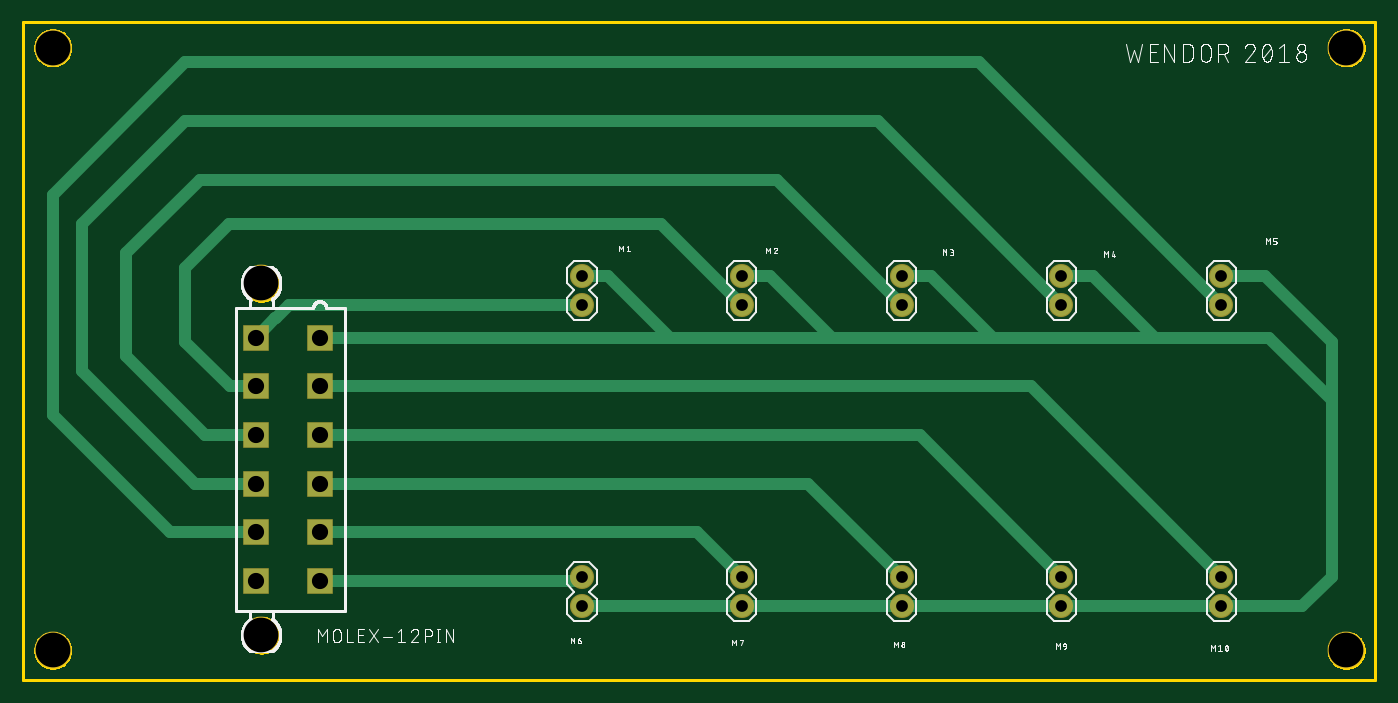
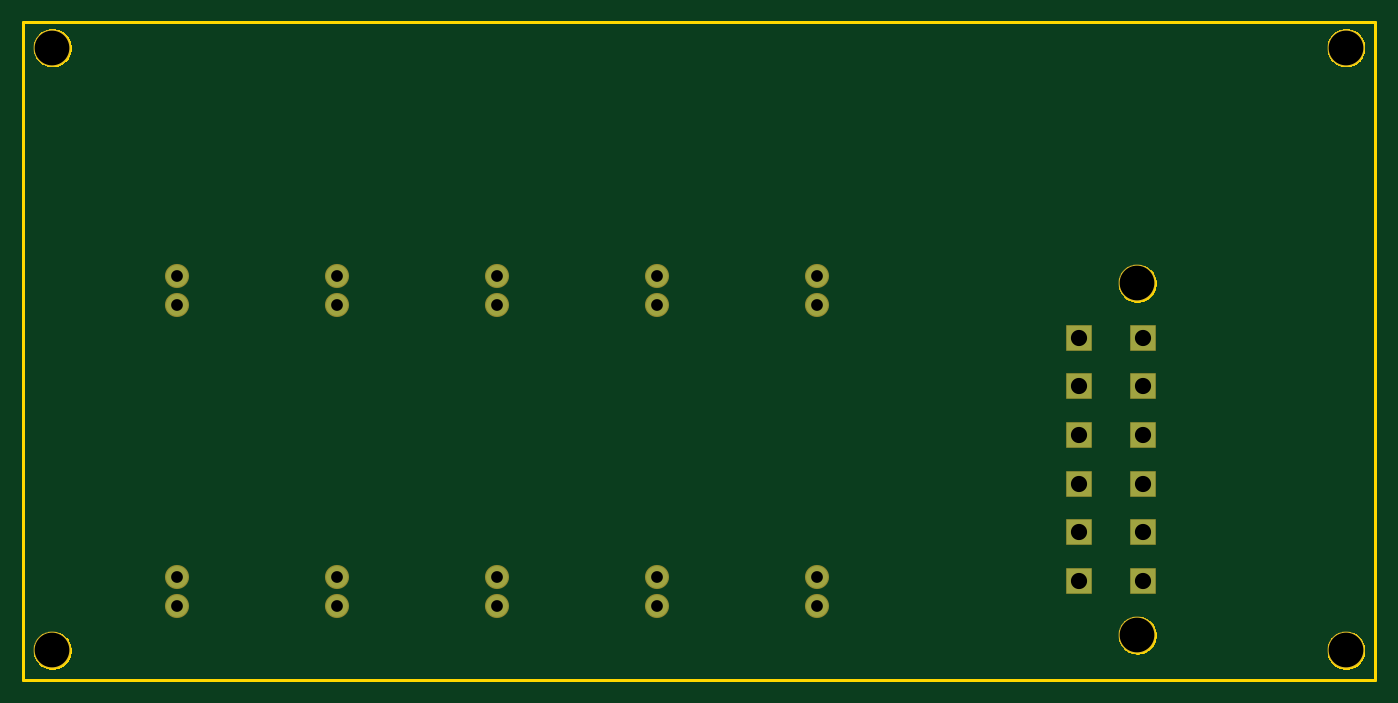
Circuit board: 10 layer files. Board 116.8 x 56.8 mm.
- bottom_copper: copper_bottom.gbr (950 bytes)
- top_copper: copper_top.gbr (2773 bytes)
- drill: drills.xln (666 bytes)
- outline: profile.gbr (17658 bytes)
- bottom_silk: silkscreen_bottom.gbr (274 bytes)
- top_silk: silkscreen_top.gbr (65387 bytes)
- bottom_mask: soldermask_bottom.gbr (1092 bytes)
- top_mask: soldermask_top.gbr (1092 bytes)
- paste: solderpaste_bottom.gbr (271 bytes)
- paste: solderpaste_top.gbr (271 bytes)

=== bottom_copper: copper_bottom.gbr ===
G04 EAGLE Gerber X2 export*
%TF.Part,Single*%
%TF.FileFunction,Copper,L2,Bot,Mixed*%
%TF.FilePolarity,Positive*%
%TF.GenerationSoftware,Autodesk,EAGLE,9.0.0*%
%TF.CreationDate,2018-05-03T13:10:54Z*%
G75*
%MOMM*%
%FSLAX34Y34*%
%LPD*%
%AMOC8*
5,1,8,0,0,1.08239X$1,22.5*%
G01*
%ADD10C,1.879600*%
%ADD11R,2.100000X2.100000*%


D10*
X495300Y908050D03*
X495300Y882650D03*
X909638Y908050D03*
X909638Y882650D03*
X495300Y622300D03*
X495300Y647700D03*
X909638Y622300D03*
X909638Y647700D03*
X1047750Y622300D03*
X1047750Y647700D03*
X633413Y908050D03*
X633413Y882650D03*
X1047750Y908050D03*
X1047750Y882650D03*
X633413Y622300D03*
X633413Y647700D03*
X771525Y622300D03*
X771525Y647700D03*
X771525Y908050D03*
X771525Y882650D03*
D11*
X268800Y854300D03*
X268800Y812300D03*
X268800Y770300D03*
X268800Y728300D03*
X268800Y686300D03*
X268800Y644300D03*
X213800Y644300D03*
X213800Y770300D03*
X213800Y728300D03*
X213800Y686300D03*
X213800Y812300D03*
X213800Y854300D03*
M02*

=== top_copper: copper_top.gbr ===
G04 EAGLE Gerber X2 export*
%TF.Part,Single*%
%TF.FileFunction,Copper,L1,Top,Mixed*%
%TF.FilePolarity,Positive*%
%TF.GenerationSoftware,Autodesk,EAGLE,9.0.0*%
%TF.CreationDate,2018-05-03T13:10:54Z*%
G75*
%MOMM*%
%FSLAX34Y34*%
%LPD*%
%AMOC8*
5,1,8,0,0,1.08239X$1,22.5*%
G01*
%ADD10C,1.879600*%
%ADD11R,2.100000X2.100000*%
%ADD12C,1.016000*%


D10*
X495300Y908050D03*
X495300Y882650D03*
X909638Y908050D03*
X909638Y882650D03*
X495300Y622300D03*
X495300Y647700D03*
X909638Y622300D03*
X909638Y647700D03*
X1047750Y622300D03*
X1047750Y647700D03*
X633413Y908050D03*
X633413Y882650D03*
X1047750Y908050D03*
X1047750Y882650D03*
X633413Y622300D03*
X633413Y647700D03*
X771525Y622300D03*
X771525Y647700D03*
X771525Y908050D03*
X771525Y882650D03*
D11*
X268800Y854300D03*
X268800Y812300D03*
X268800Y770300D03*
X268800Y728300D03*
X268800Y686300D03*
X268800Y644300D03*
X213800Y644300D03*
X213800Y770300D03*
X213800Y728300D03*
X213800Y686300D03*
X213800Y812300D03*
X213800Y854300D03*
D12*
X1117600Y622300D02*
X1143000Y647700D01*
X1143000Y800100D01*
X1088800Y854300D01*
X571500Y854300D02*
X268800Y854300D01*
X571500Y854300D02*
X711200Y854300D01*
X850900Y854300D01*
X990600Y854300D01*
X1088800Y854300D01*
X1085850Y908050D02*
X1047750Y908050D01*
X1085850Y908050D02*
X1143000Y850900D01*
X1143000Y800100D01*
X936850Y908050D02*
X909638Y908050D01*
X936850Y908050D02*
X990600Y854300D01*
X797150Y908050D02*
X771525Y908050D01*
X797150Y908050D02*
X850900Y854300D01*
X657450Y908050D02*
X633413Y908050D01*
X657450Y908050D02*
X711200Y854300D01*
X517750Y908050D02*
X495300Y908050D01*
X517750Y908050D02*
X571500Y854300D01*
X633413Y622300D02*
X495300Y622300D01*
X633413Y622300D02*
X771525Y622300D01*
X909638Y622300D01*
X1047750Y622300D01*
X1117600Y622300D01*
X1047750Y882650D02*
X838200Y1092200D01*
X152400Y1092200D01*
X38100Y977900D01*
X38100Y787900D01*
X139700Y686300D01*
X213800Y686300D01*
X160700Y728300D02*
X63500Y825500D01*
X160700Y728300D02*
X213800Y728300D01*
X63500Y825500D02*
X63500Y952500D01*
X152400Y1041400D01*
X750888Y1041400D01*
X909638Y882650D01*
X213800Y770300D02*
X169500Y770300D01*
X101600Y838200D01*
X101600Y927100D01*
X165100Y990600D01*
X663575Y990600D01*
X771525Y882650D01*
X633413Y882650D02*
X563563Y952500D01*
X190500Y952500D02*
X152400Y914400D01*
X152400Y850900D01*
X191000Y812300D01*
X213800Y812300D01*
X190500Y952500D02*
X563563Y952500D01*
X495300Y882650D02*
X242516Y882650D01*
X230926Y871060D01*
X230560Y871060D01*
X213800Y854300D01*
X268800Y644300D02*
X491900Y644300D01*
X495300Y647700D01*
X594813Y686300D02*
X633413Y647700D01*
X594813Y686300D02*
X268800Y686300D01*
X690925Y728300D02*
X771525Y647700D01*
X690925Y728300D02*
X268800Y728300D01*
X787038Y770300D02*
X909638Y647700D01*
X787038Y770300D02*
X268800Y770300D01*
X268800Y812300D02*
X883150Y812300D01*
X1047750Y647700D01*
M02*

=== drill: drills.xln ===
M48
;GenerationSoftware,Autodesk,EAGLE,9.0.0*%
;CreationDate,2018-05-03T13:10:54Z*%
FMAT,2
ICI,OFF
METRIC,TZ,000.000
T4C1.016
T3C1.400
T2C3.000
%
G90
M71
T2
X21840Y59730
X3810Y110490
X3810Y58420
X115570Y110490
X115570Y58420
X21840Y90130
T3
X26880Y85430
X21380Y85430
X26880Y81230
X26880Y77030
X26880Y72830
X26880Y68630
X26880Y64430
X21380Y64430
X21380Y77030
X21380Y72830
X21380Y68630
X21380Y81230
T4
X104775Y64770
X49530Y90805
X49530Y88265
X90964Y90805
X90964Y88265
X49530Y62230
X49530Y64770
X90964Y62230
X90964Y64770
X104775Y62230
X104775Y90805
X63341Y90805
X63341Y88265
X77153Y88265
X77153Y90805
X77153Y64770
X77153Y62230
X63341Y64770
X63341Y62230
X104775Y88265
M30
=== outline: profile.gbr (17658 bytes, source omitted) ===
=== bottom_silk: silkscreen_bottom.gbr ===
G04 EAGLE Gerber X2 export*
%TF.Part,Single*%
%TF.FileFunction,Legend,Bot,1*%
%TF.FilePolarity,Positive*%
%TF.GenerationSoftware,Autodesk,EAGLE,9.0.0*%
%TF.CreationDate,2018-05-03T13:10:54Z*%
G75*
%MOMM*%
%FSLAX34Y34*%
%LPD*%
%AMOC8*
5,1,8,0,0,1.08239X$1,22.5*%
G01*


M02*

=== top_silk: silkscreen_top.gbr (65387 bytes, source omitted) ===
=== bottom_mask: soldermask_bottom.gbr ===
G04 EAGLE Gerber X2 export*
%TF.Part,Single*%
%TF.FileFunction,Soldermask,Bot,1*%
%TF.FilePolarity,Negative*%
%TF.GenerationSoftware,Autodesk,EAGLE,9.0.0*%
%TF.CreationDate,2018-05-03T13:10:54Z*%
G75*
%MOMM*%
%FSLAX34Y34*%
%LPD*%
%AMOC8*
5,1,8,0,0,1.08239X$1,22.5*%
G01*
%ADD10C,3.203200*%
%ADD11C,2.082800*%
%ADD12R,2.303200X2.303200*%


D10*
X38100Y1104900D03*
X38100Y584200D03*
X1155700Y1104900D03*
X1155700Y584200D03*
D11*
X495300Y908050D03*
X495300Y882650D03*
X909638Y908050D03*
X909638Y882650D03*
X495300Y622300D03*
X495300Y647700D03*
X909638Y622300D03*
X909638Y647700D03*
X1047750Y622300D03*
X1047750Y647700D03*
X633413Y908050D03*
X633413Y882650D03*
X1047750Y908050D03*
X1047750Y882650D03*
X633413Y622300D03*
X633413Y647700D03*
X771525Y622300D03*
X771525Y647700D03*
X771525Y908050D03*
X771525Y882650D03*
D12*
X268800Y854300D03*
X268800Y812300D03*
X268800Y770300D03*
X268800Y728300D03*
X268800Y686300D03*
X268800Y644300D03*
X213800Y644300D03*
X213800Y770300D03*
X213800Y728300D03*
X213800Y686300D03*
X213800Y812300D03*
X213800Y854300D03*
D10*
X218400Y901300D03*
X218400Y597300D03*
M02*

=== top_mask: soldermask_top.gbr ===
G04 EAGLE Gerber X2 export*
%TF.Part,Single*%
%TF.FileFunction,Soldermask,Top,1*%
%TF.FilePolarity,Negative*%
%TF.GenerationSoftware,Autodesk,EAGLE,9.0.0*%
%TF.CreationDate,2018-05-03T13:10:54Z*%
G75*
%MOMM*%
%FSLAX34Y34*%
%LPD*%
%AMOC8*
5,1,8,0,0,1.08239X$1,22.5*%
G01*
%ADD10C,3.203200*%
%ADD11C,2.082800*%
%ADD12R,2.303200X2.303200*%


D10*
X38100Y1104900D03*
X38100Y584200D03*
X1155700Y1104900D03*
X1155700Y584200D03*
D11*
X495300Y908050D03*
X495300Y882650D03*
X909638Y908050D03*
X909638Y882650D03*
X495300Y622300D03*
X495300Y647700D03*
X909638Y622300D03*
X909638Y647700D03*
X1047750Y622300D03*
X1047750Y647700D03*
X633413Y908050D03*
X633413Y882650D03*
X1047750Y908050D03*
X1047750Y882650D03*
X633413Y622300D03*
X633413Y647700D03*
X771525Y622300D03*
X771525Y647700D03*
X771525Y908050D03*
X771525Y882650D03*
D12*
X268800Y854300D03*
X268800Y812300D03*
X268800Y770300D03*
X268800Y728300D03*
X268800Y686300D03*
X268800Y644300D03*
X213800Y644300D03*
X213800Y770300D03*
X213800Y728300D03*
X213800Y686300D03*
X213800Y812300D03*
X213800Y854300D03*
D10*
X218400Y901300D03*
X218400Y597300D03*
M02*

=== paste: solderpaste_bottom.gbr ===
G04 EAGLE Gerber X2 export*
%TF.Part,Single*%
%TF.FileFunction,Paste,Bot*%
%TF.FilePolarity,Positive*%
%TF.GenerationSoftware,Autodesk,EAGLE,9.0.0*%
%TF.CreationDate,2018-05-03T13:10:54Z*%
G75*
%MOMM*%
%FSLAX34Y34*%
%LPD*%
%AMOC8*
5,1,8,0,0,1.08239X$1,22.5*%
G01*


M02*

=== paste: solderpaste_top.gbr ===
G04 EAGLE Gerber X2 export*
%TF.Part,Single*%
%TF.FileFunction,Paste,Top*%
%TF.FilePolarity,Positive*%
%TF.GenerationSoftware,Autodesk,EAGLE,9.0.0*%
%TF.CreationDate,2018-05-03T13:10:54Z*%
G75*
%MOMM*%
%FSLAX34Y34*%
%LPD*%
%AMOC8*
5,1,8,0,0,1.08239X$1,22.5*%
G01*


M02*

